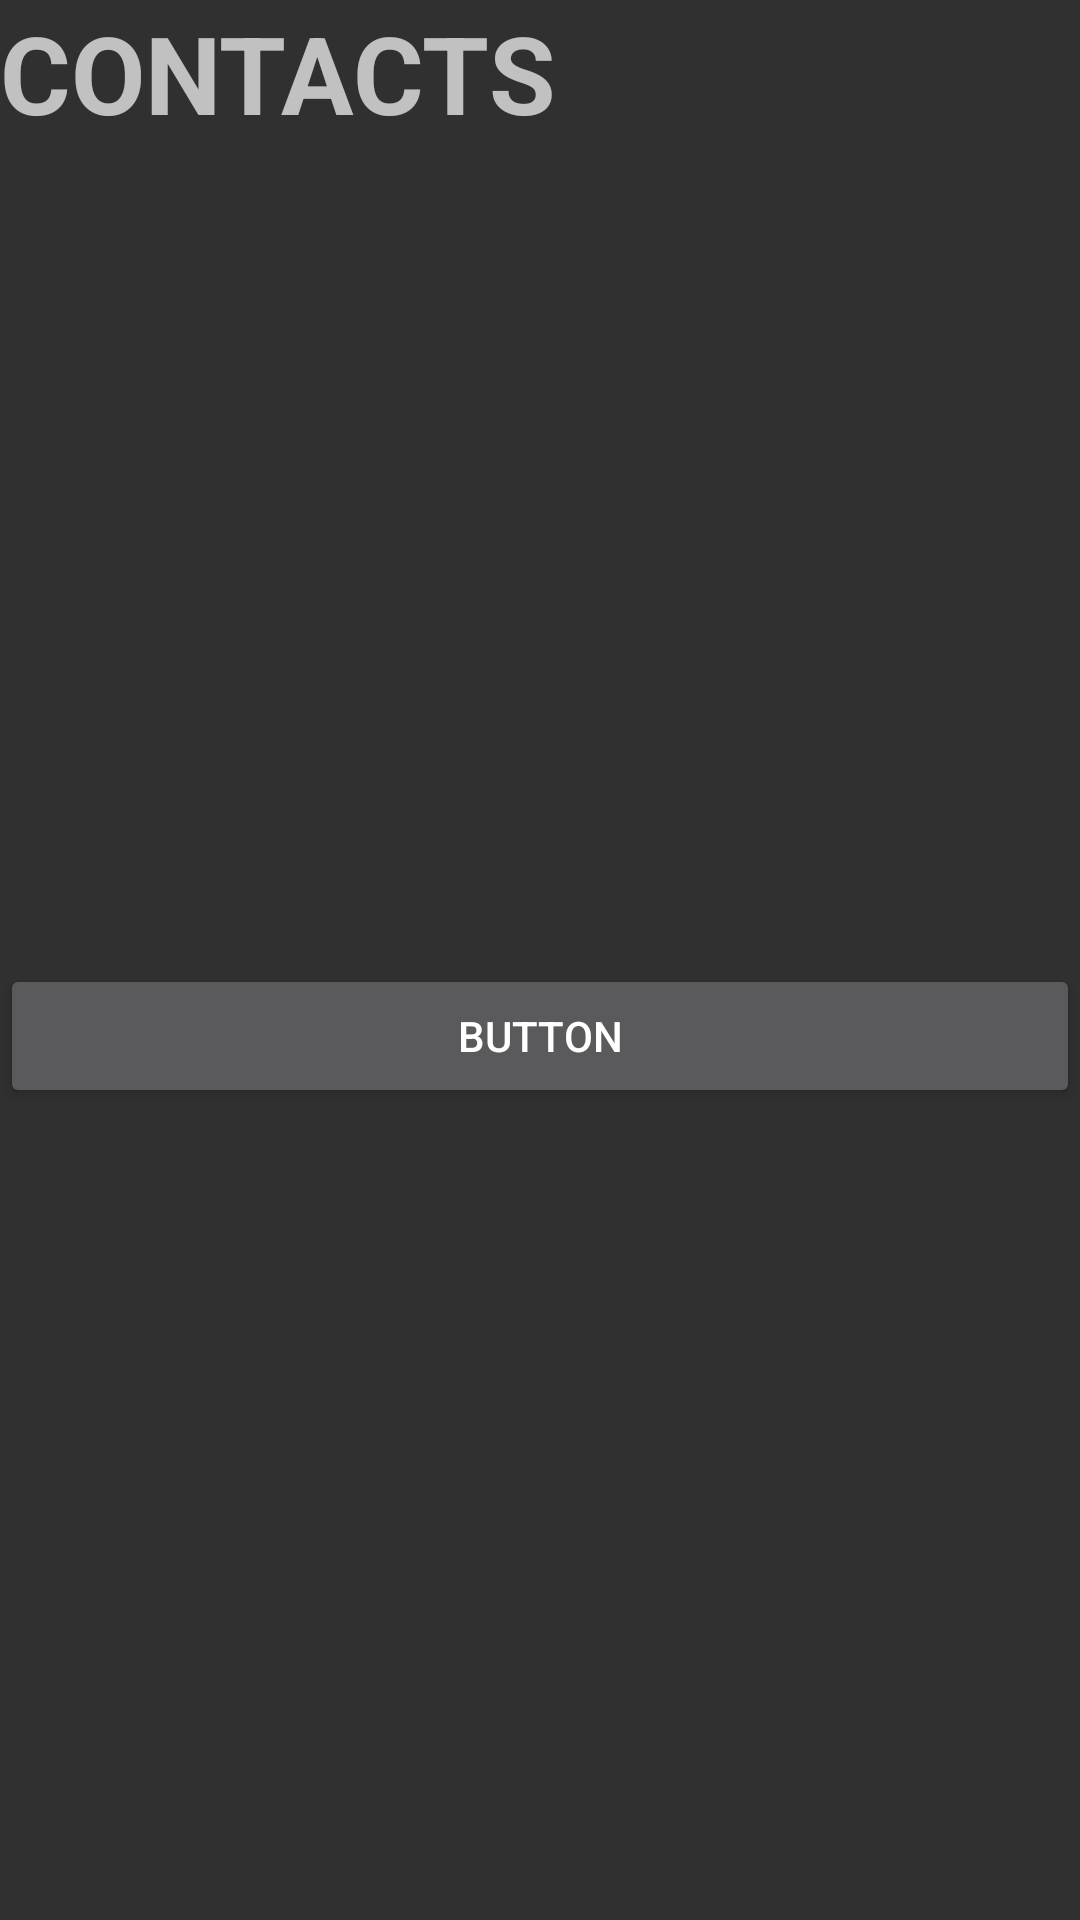

Produce the Android XML layout that renders to this screen, including the resource entries it uses.
<!-- AndroidManifest.xml: application theme AppTheme -->
<!-- res/layout/activity_contact.xml -->
<?xml version="1.0" encoding="utf-8"?>
<LinearLayout xmlns:android="http://schemas.android.com/apk/res/android"
    xmlns:app="http://schemas.android.com/apk/res-auto"
    android:orientation="vertical" android:layout_width="match_parent"
    android:layout_height="match_parent">

    <ImageView
        android:id="@+id/imageView2"
        android:layout_width="match_parent"
        android:layout_height="wrap_content"
        app:srcCompat="@mipmap/ic_launcher_round" />

    <TextView
        android:id="@+id/textView"
        android:layout_width="match_parent"
        android:layout_height="wrap_content"
        android:text="CONTACTS"
        android:textSize="36sp"
        android:textStyle="bold" />

    <ListView
        android:layout_width="match_parent"
        android:layout_height="273dp" />

    <Button
        android:id="@+id/button4"
        android:layout_width="match_parent"
        android:layout_height="wrap_content"
        android:text="Button" />

    <android.support.constraint.ConstraintLayout
        android:layout_width="match_parent"
        android:layout_height="match_parent">

    </android.support.constraint.ConstraintLayout>

    <android.support.design.widget.BottomNavigationView
        android:layout_width="match_parent"
        android:layout_height="match_parent" />

</LinearLayout>
<!-- resources referenced by this layout -->
<resources>
  <style name="AppTheme" parent="Theme.AppCompat">
          
          <item name="colorPrimary">@color/colorPrimary</item>
          <item name="colorPrimaryDark">@color/colorPrimaryDark</item>
          <item name="colorAccent">@color/colorAccent</item>
          <item name="android:textColorHint">@color/colorPrimaryDark</item>
      </style>
  <color name="colorPrimary">#f7a692</color>
  <color name="colorPrimaryDark">#461e15</color>
  <color name="colorAccent">#d7482e</color>
</resources>
